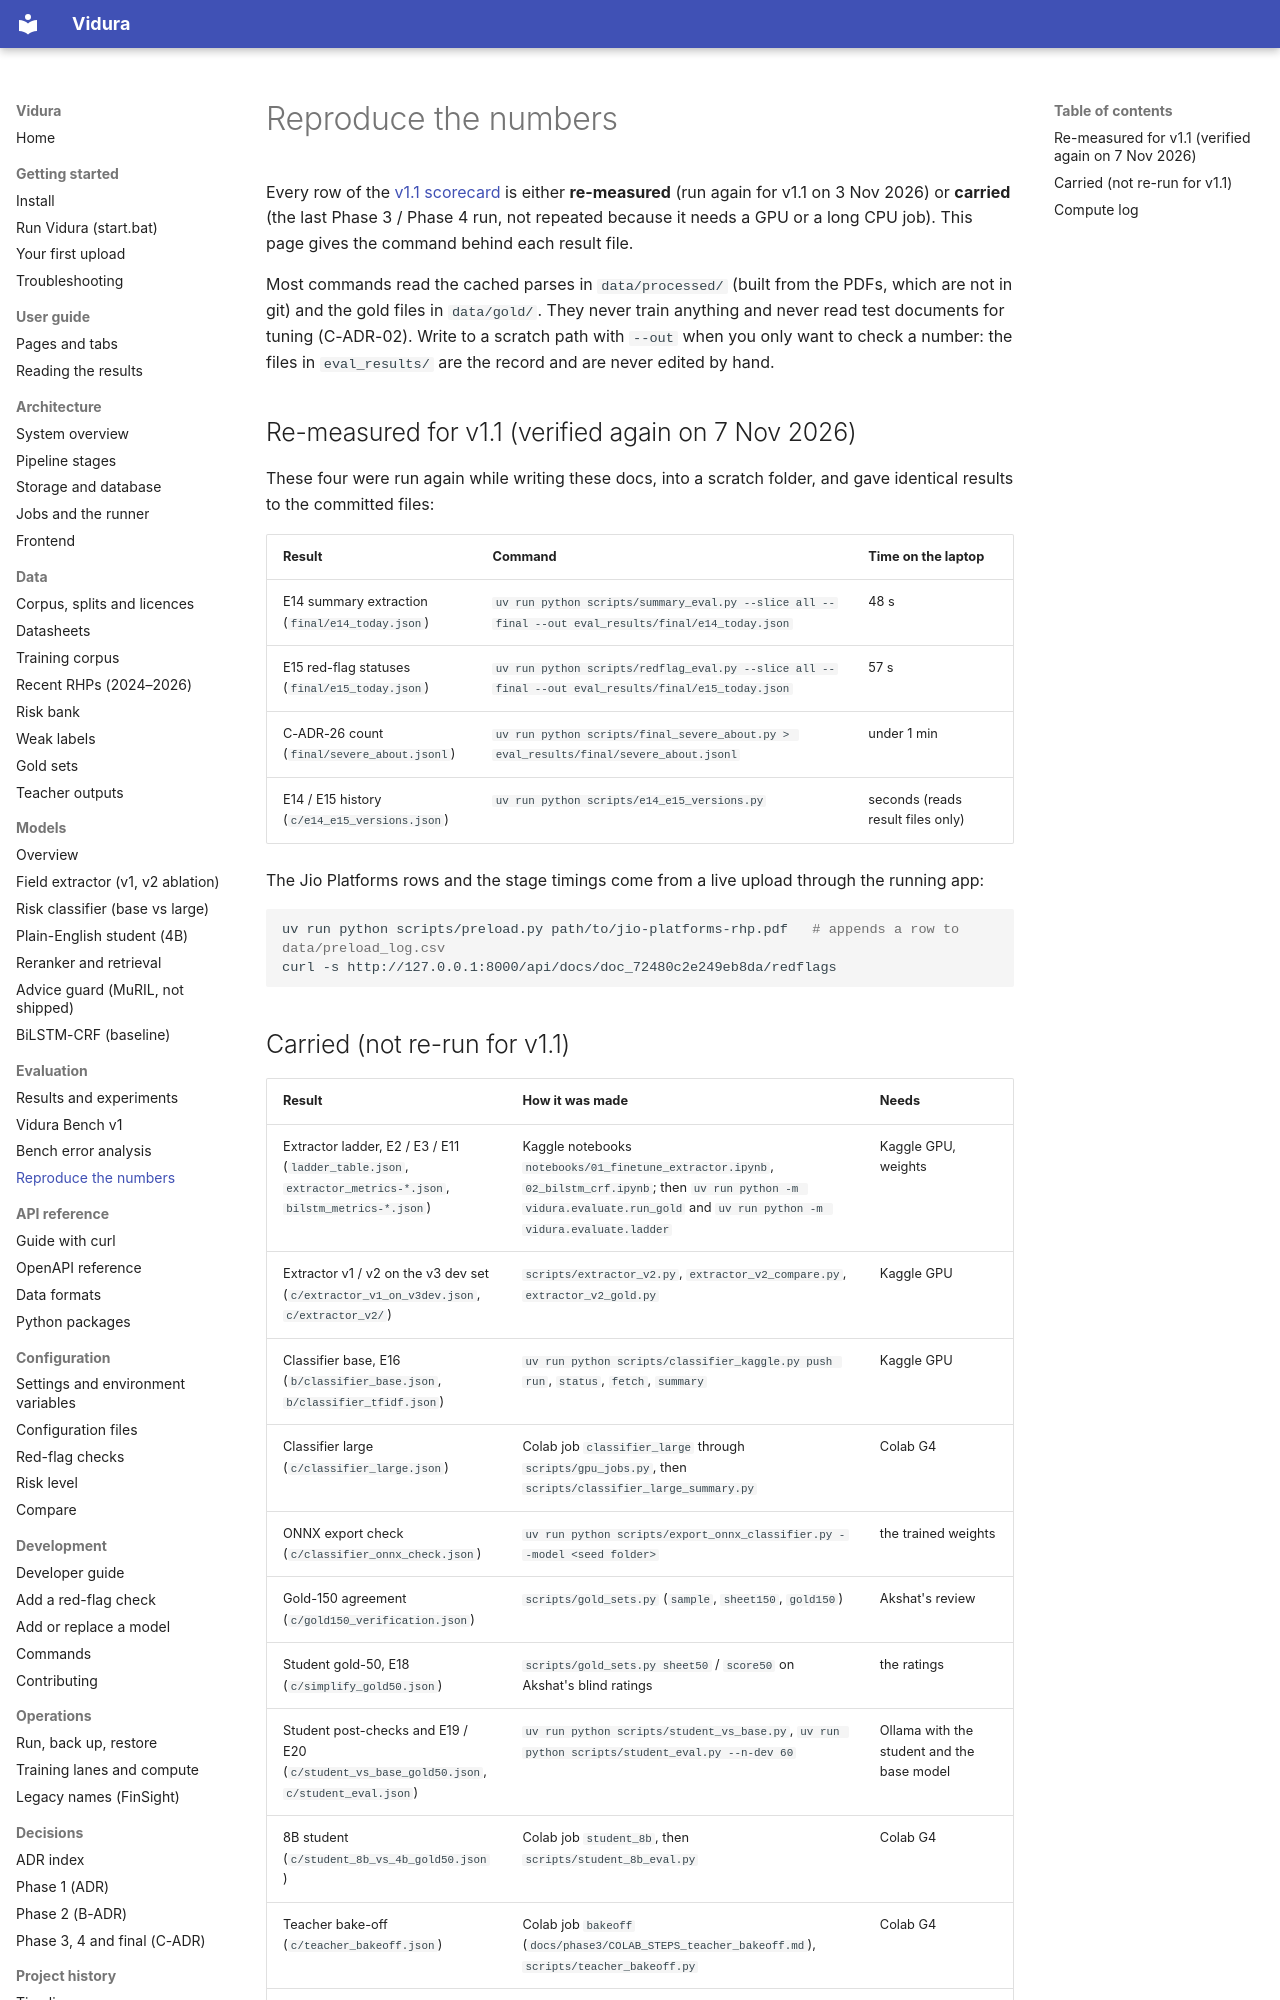

repository: AkshatTm/FinSight-IPO-X-Ray-for-Indian-retail-investors · page: evaluation/reproduce/index.html · generator: mkdocs

# Reproduce the numbers

Every row of the [v1.1 scorecard](../evaluation.md#v11-scorecard) is either **re-measured** (run again
for v1.1 on 3 Nov 2026) or **carried** (the last Phase 3 / Phase 4 run, not repeated because it needs a
GPU or a long CPU job). This page gives the command behind each result file.

Most commands read the cached parses in `data/processed/` (built from the PDFs, which are not in git)
and the gold files in `data/gold/`. They never train anything and never read test documents for
tuning (C-ADR-02). Write to a scratch path with `--out` when you only want to check a number: the files
in `eval_results/` are the record and are never edited by hand.

## Re-measured for v1.1 (verified again on 7 Nov 2026)

These four were run again while writing these docs, into a scratch folder, and gave identical results
to the committed files:

| Result | Command | Time on the laptop |
| --- | --- | --- |
| E14 summary extraction (`final/e14_today.json`) | `uv run python scripts/summary_eval.py --slice all --final --out eval_results/final/e14_today.json` | 48 s |
| E15 red-flag statuses (`final/e15_today.json`) | `uv run python scripts/redflag_eval.py --slice all --final --out eval_results/final/e15_today.json` | 57 s |
| C-ADR-26 count (`final/severe_about.jsonl`) | `uv run python scripts/final_severe_about.py > eval_results/final/severe_about.jsonl` | under 1 min |
| E14 / E15 history (`c/e14_e15_versions.json`) | `uv run python scripts/e14_e15_versions.py` | seconds (reads result files only) |

The Jio Platforms rows and the stage timings come from a live upload through the running app:

```bash
uv run python scripts/preload.py path/to/jio-platforms-rhp.pdf   # appends a row to data/preload_log.csv
curl -s http://127.0.0.1:8000/api/docs/doc_72480c2e249eb8da/redflags
```
